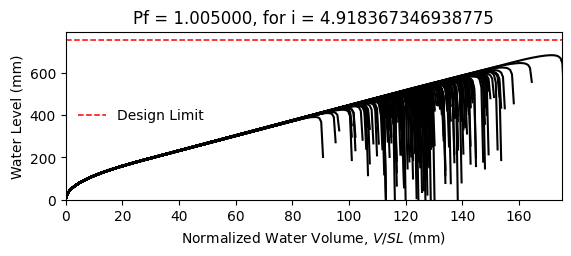

The file beside this chart, header and first rows:
W14X22, L = 360.0 in, slope = 0.020833333333333332 in/in, dead load = 6.944444444444444e-05 kip/in…
zwlim AISC Appendix 2, zwlim DAMP, zwlim Proposed for ASCE 7, zwlim Neglect Ponding, dhnom Denver, dhnom New York, dhnom New Orleans, dh Denver, dh New York, dh New Orleans, dmax
15.16, 15.45, 13.32, 15.16, 8.21, 8.21, 8.21, 22.42, 22.42, 22.42, 22.04, Fail, 
15.16, 15.45, 13.32, 15.16, 8.21, 8.21, 8.21, 22.42, 22.42, 22.42, 19.25, Fail, 
15.16, 15.45, 13.32, 15.16, 8.21, 8.21, 8.21, 22.42, 22.42, 22.42, 18.52, Fail, 
15.16, 15.45, 13.32, 15.16, 8.21, 8.21, 8.21, 22.42, 22.42, 22.42, 21.76, Fail, 
15.16, 15.45, 13.32, 15.16, 8.21, 8.21, 8.21, 22.42, 22.42, 22.42, 18.26, Fail, 
15.16, 15.45, 13.32, 15.16, 8.21, 8.21, 8.21, 22.42, 22.42, 22.42, 26.92, Fail, 
15.16, 15.45, 13.32, 15.16, 8.21, 8.21, 8.21, 22.42, 22.42, 22.42, 20.33, Fail, 
15.16, 15.45, 13.32, 15.16, 8.21, 8.21, 8.21, 22.42, 22.42, 22.42, 18.44, Fail, 
15.16, 15.45, 13.32, 15.16, 8.21, 8.21, 8.21, 22.42, 22.42, 22.42, 21.26, Fail, 
15.16, 15.45, 13.32, 15.16, 8.21, 8.21, 8.21, 22.42, 22.42, 22.42, 19.97, Fail, 
15.16, 15.45, 13.32, 15.16, 8.21, 8.21, 8.21, 22.42, 22.42, 22.42, 17.61, Fail, 
15.16, 15.45, 13.32, 15.16, 8.21, 8.21, 8.21, 22.42, 22.42, 22.42, 17.01, Fail, 
15.16, 15.45, 13.32, 15.16, 8.21, 8.21, 8.21, 22.42, 22.42, 22.42, 21.45, Fail, 
15.16, 15.45, 13.32, 15.16, 8.21, 8.21, 8.21, 22.42, 22.42, 22.42, 18.85, Fail, 
15.16, 15.45, 13.32, 15.16, 8.21, 8.21, 8.21, 22.42, 22.42, 22.42, 21.85, Fail, 
15.16, 15.45, 13.32, 15.16, 8.21, 8.21, 8.21, 22.42, 22.42, 22.42, 19.84, Fail, 
15.16, 15.45, 13.32, 15.16, 8.21, 8.21, 8.21, 22.42, 22.42, 22.42, 20.51, Fail, 
15.16, 15.45, 13.32, 15.16, 8.21, 8.21, 8.21, 22.42, 22.42, 22.42, 22.44, Fail, 
15.16, 15.45, 13.32, 15.16, 8.21, 8.21, 8.21, 22.42, 22.42, 22.42, 18.37, Fail, 
15.16, 15.45, 13.32, 15.16, 8.21, 8.21, 8.21, 22.42, 22.42, 22.42, 19.32, Fail, 
15.16, 15.45, 13.32, 15.16, 8.21, 8.21, 8.21, 22.42, 22.42, 22.42, 18.29, Fail, 
15.16, 15.45, 13.32, 15.16, 8.21, 8.21, 8.21, 22.42, 22.42, 22.42, 21.68, Fail, 
15.16, 15.45, 13.32, 15.16, 8.21, 8.21, 8.21, 22.42, 22.42, 22.42, 22.56, Fail, 
15.16, 15.45, 13.32, 15.16, 8.21, 8.21, 8.21, 22.42, 22.42, 22.42, 20.08, Fail, 
15.16, 15.45, 13.32, 15.16, 8.21, 8.21, 8.21, 22.42, 22.42, 22.42, 19.2, Fail, 
15.16, 15.45, 13.32, 15.16, 8.21, 8.21, 8.21, 22.42, 22.42, 22.42, 16.93, Fail, 
15.16, 15.45, 13.32, 15.16, 8.21, 8.21, 8.21, 22.42, 22.42, 22.42, 21.15, Fail, 
15.16, 15.45, 13.32, 15.16, 8.21, 8.21, 8.21, 22.42, 22.42, 22.42, 20.84, Fail, 
15.16, 15.45, 13.32, 15.16, 8.21, 8.21, 8.21, 22.42, 22.42, 22.42, 18.46, Fail, 
15.16, 15.45, 13.32, 15.16, 8.21, 8.21, 8.21, 22.42, 22.42, 22.42, 23.28, Fail, 
15.16, 15.45, 13.32, 15.16, 8.21, 8.21, 8.21, 22.42, 22.42, 22.42, 20.45, Fail, 
15.16, 15.45, 13.32, 15.16, 8.21, 8.21, 8.21, 22.42, 22.42, 22.42, 21.18, Fail, 
15.16, 15.45, 13.32, 15.16, 8.21, 8.21, 8.21, 22.42, 22.42, 22.42, 19.01, Fail, 
15.16, 15.45, 13.32, 15.16, 8.21, 8.21, 8.21, 22.42, 22.42, 22.42, 22.6, Fail, 
15.16, 15.45, 13.32, 15.16, 8.21, 8.21, 8.21, 22.42, 22.42, 22.42, 21.5, Fail, 
15.16, 15.45, 13.32, 15.16, 8.21, 8.21, 8.21, 22.42, 22.42, 22.42, 18.39, Fail, 
15.16, 15.45, 13.32, 15.16, 8.21, 8.21, 8.21, 22.42, 22.42, 22.42, 20.81, Fail, 
15.16, 15.45, 13.32, 15.16, 8.21, 8.21, 8.21, 22.42, 22.42, 22.42, 21.16, Fail, 
15.16, 15.45, 13.32, 15.16, 8.21, 8.21, 8.21, 22.42, 22.42, 22.42, 22.05, Fail, 
15.16, 15.45, 13.32, 15.16, 8.21, 8.21, 8.21, 22.42, 22.42, 22.42, 17.81, Fail, 
15.16, 15.45, 13.32, 15.16, 8.21, 8.21, 8.21, 22.42, 22.42, 22.42, 22.51, Fail, 
15.16, 15.45, 13.32, 15.16, 8.21, 8.21, 8.21, 22.42, 22.42, 22.42, 19.03, Fail, 
15.16, 15.45, 13.32, 15.16, 8.21, 8.21, 8.21, 22.42, 22.42, 22.42, 19.98, Fail, 
15.16, 15.45, 13.32, 15.16, 8.21, 8.21, 8.21, 22.42, 22.42, 22.42, 19.5, Fail, 
15.16, 15.45, 13.32, 15.16, 8.21, 8.21, 8.21, 22.42, 22.42, 22.42, 22.25, Fail, 
15.16, 15.45, 13.32, 15.16, 8.21, 8.21, 8.21, 22.42, 22.42, 22.42, 17.4, Fail, 
15.16, 15.45, 13.32, 15.16, 8.21, 8.21, 8.21, 22.42, 22.42, 22.42, 20.32, Fail, 
15.16, 15.45, 13.32, 15.16, 8.21, 8.21, 8.21, 22.42, 22.42, 22.42, 19.01, Fail, 
15.16, 15.45, 13.32, 15.16, 8.21, 8.21, 8.21, 22.42, 22.42, 22.42, 20.38, Fail, 
15.16, 15.45, 13.32, 15.16, 8.21, 8.21, 8.21, 22.42, 22.42, 22.42, 18.58, Fail, 
15.16, 15.45, 13.32, 15.16, 8.21, 8.21, 8.21, 22.42, 22.42, 22.42, 21.71, Fail, 
15.16, 15.45, 13.32, 15.16, 8.21, 8.21, 8.21, 22.42, 22.42, 22.42, 16.32, Fail, 
15.16, 15.45, 13.32, 15.16, 8.21, 8.21, 8.21, 22.42, 22.42, 22.42, 20.43, Fail, 
15.16, 15.45, 13.32, 15.16, 8.21, 8.21, 8.21, 22.42, 22.42, 22.42, 19, Fail, 
15.16, 15.45, 13.32, 15.16, 8.21, 8.21, 8.21, 22.42, 22.42, 22.42, 23.16, Fail, 
15.16, 15.45, 13.32, 15.16, 8.21, 8.21, 8.21, 22.42, 22.42, 22.42, 18.9, Fail, 
15.16, 15.45, 13.32, 15.16, 8.21, 8.21, 8.21, 22.42, 22.42, 22.42, 19.99, Fail, 
15.16, 15.45, 13.32, 15.16, 8.21, 8.21, 8.21, 22.42, 22.42, 22.42, 18.86, Fail, 
15.16, 15.45, 13.32, 15.16, 8.21, 8.21, 8.21, 22.42, 22.42, 22.42, 17.08, Fail, 
... 142 more rows
